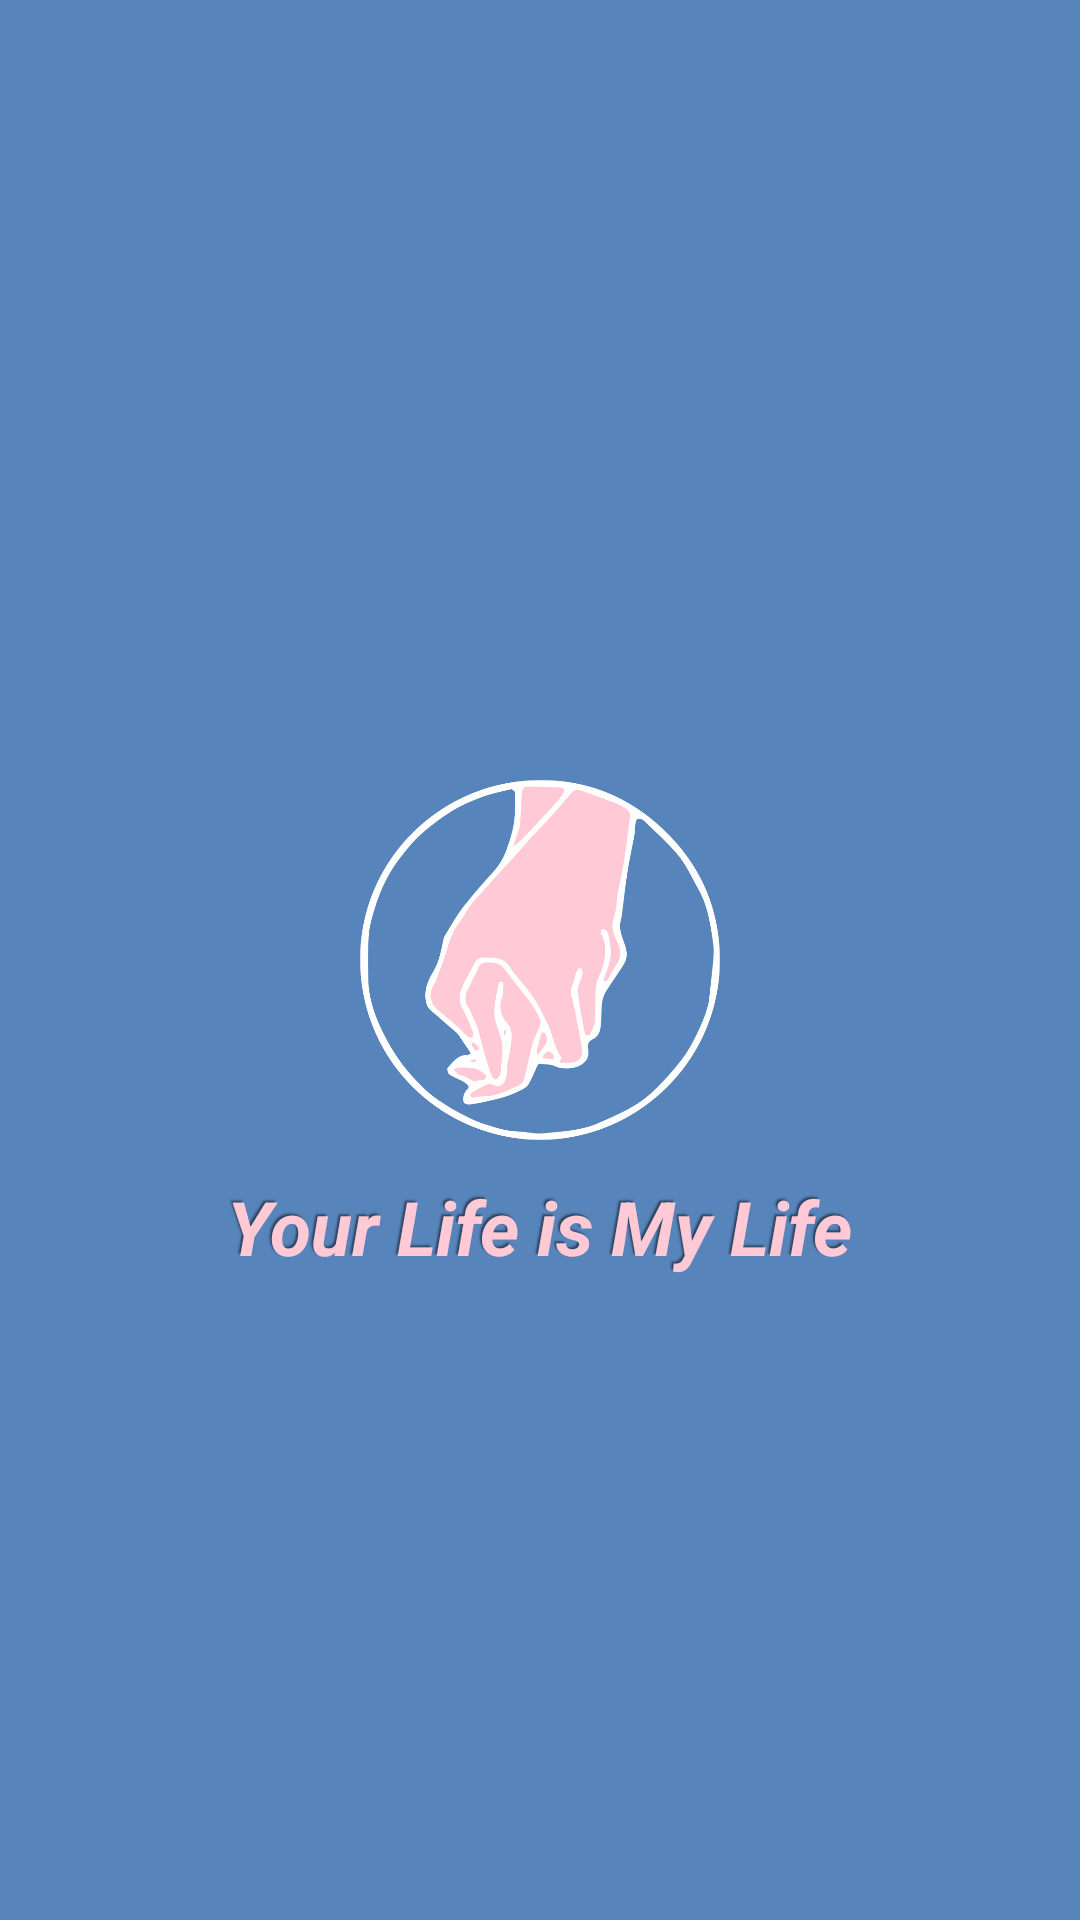

Here is an Android app screen rendered from its layout file. Give the layout XML and the strings, colors and styles it references.
<!-- AndroidManifest.xml: application theme Theme.YourLifeIsMyLife -->
<!-- res/layout/activity_splash.xml -->
<?xml version="1.0" encoding="utf-8"?>
<RelativeLayout xmlns:android="http://schemas.android.com/apk/res/android"
    xmlns:tools="http://schemas.android.com/tools"
    android:layout_width="match_parent"
    android:layout_height="match_parent"
    android:layoutDirection="ltr"
    android:textDirection="ltr"
    android:background="@color/background_color"
    tools:context=".Splash">


    <RelativeLayout
        android:layout_width="match_parent"
        android:layout_height="match_parent"
        >

        <ImageView
            android:id="@+id/logo_image"
            android:layout_width="@dimen/logo_w"
            android:layout_height="@dimen/logo_h"
            android:layout_centerInParent="true"
            android:src="@drawable/hands_tran" />


        <TextView
            android:id="@+id/logo_text"
            android:layout_width="wrap_content"
            android:layout_height="wrap_content"
            android:layout_below="@id/logo_image"
            android:layout_centerHorizontal="true"
            android:layout_marginStart="40dp"
            android:layout_marginTop="@dimen/et_margin_vertical"
            android:layout_marginEnd="40dp"
            android:gravity="center"
            android:shadowColor="@color/text_shadow"
            android:shadowDx="-2"
            android:shadowDy="-2"
            android:shadowRadius="1"
            android:text="Your Life is My Life"
            android:textColor="@color/pink_light"
            android:textSize="25sp"
            android:textStyle="bold|italic" />


    </RelativeLayout>

</RelativeLayout>
<!-- resources referenced by this layout -->
<resources>
  <color name="background_color">#5784ba</color>
  <color name="pink_light">#FFC9D6</color>
  <color name="text_shadow">#7F000000</color>
  <dimen name="et_margin_vertical">12dp</dimen>
  <dimen name="logo_h">120dp</dimen>
  <dimen name="logo_w">120dp</dimen>
  <!-- drawable hands_tran: png bitmap (drawable, 51813 bytes) -->
  <style name="Theme.YourLifeIsMyLife" parent="Theme.MaterialComponents.DayNight.NoActionBar">
          
          <item name="colorPrimary">@color/blue</item>
          <item name="colorPrimaryVariant">@color/pink_light</item>
          <item name="colorOnPrimary">@color/white</item>
          
          <item name="colorSecondary">@color/blue</item>
          <item name="colorSecondaryVariant">@color/pink_light</item>
          <item name="colorOnSecondary">@color/white</item>
          
          <item name="android:statusBarColor" tools:targetApi="l">?attr/colorPrimary</item>
          
      </style>
  <color name="blue">#5784BA</color>
  <color name="white">#FFFFFFFF</color>
</resources>
